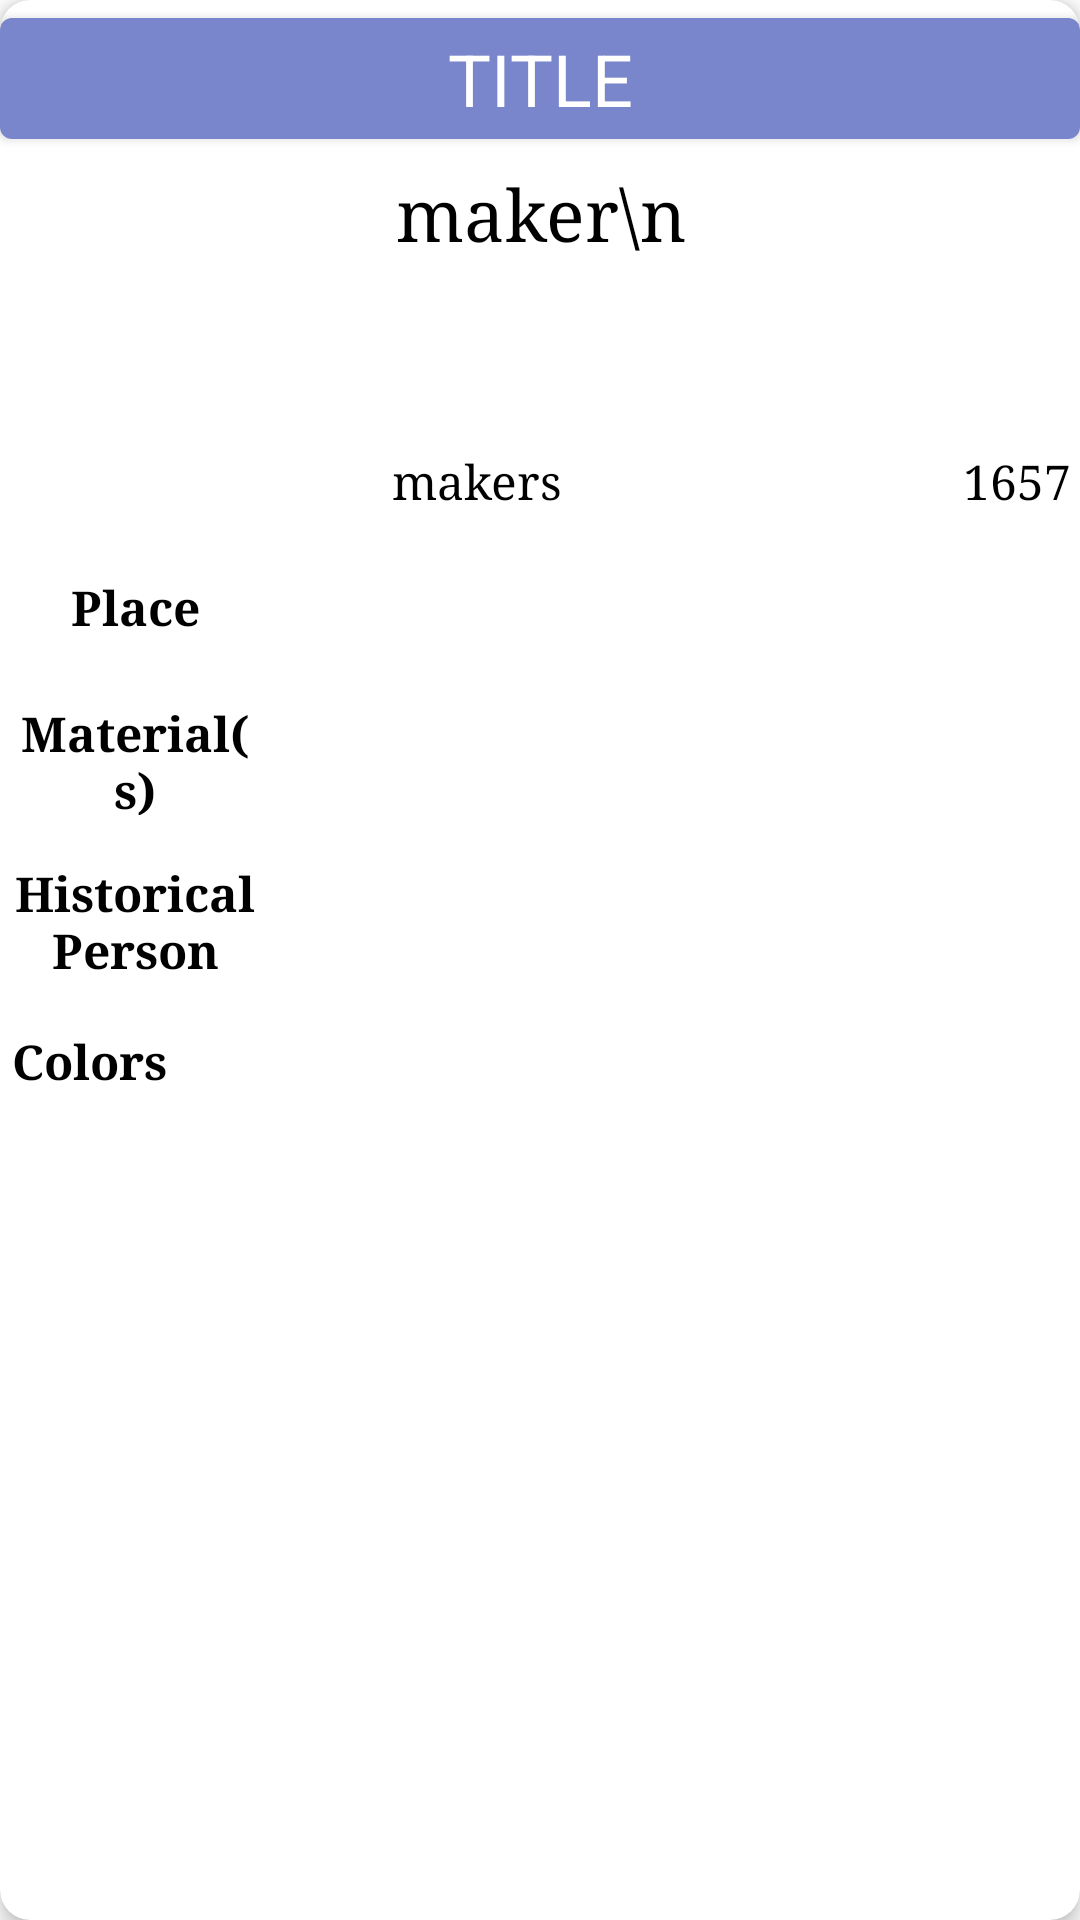

This screen was rendered from an Android layout file. Write that file and the resources it references.
<!-- AndroidManifest.xml: application theme Theme.MuseumApp -->
<!-- res/layout/detail_screen.xml -->
<?xml version="1.0" encoding="utf-8"?>
<androidx.cardview.widget.CardView
    xmlns:android="http://schemas.android.com/apk/res/android"
    xmlns:app="http://schemas.android.com/apk/res-auto"
    xmlns:tools="http://schemas.android.com/tools"
    android:layout_width="match_parent"
    android:layout_height="match_parent"
    android:elevation="4dp"
    app:cardCornerRadius="10dp"
    app:cardElevation="4dp">

    <androidx.core.widget.NestedScrollView
        android:layout_width="match_parent"
        android:layout_height="wrap_content"
        android:fillViewport="true">

            <androidx.constraintlayout.widget.ConstraintLayout
                android:layout_width="match_parent"
                android:layout_height="wrap_content">

                <LinearLayout
                    android:id="@+id/makerDetailLayout"
                    android:layout_width="match_parent"
                    android:layout_height="wrap_content"
                    android:orientation="vertical"
                    app:layout_constraintEnd_toEndOf="parent"
                    app:layout_constraintStart_toStartOf="parent"
                    app:layout_constraintTop_toTopOf="parent">

                    <com.google.android.material.button.MaterialButton
                        android:id="@+id/detailSheetButton"
                        android:layout_width="match_parent"
                        android:layout_height="wrap_content"
                        android:gravity="center"
                        android:text="TITLE"
                        android:textAppearance="@style/TextAppearance.AppCompat.Headline"
                        app:layout_constraintStart_toStartOf="parent"
                        app:layout_constraintEnd_toEndOf="parent"
                        app:layout_constraintTop_toTopOf="parent"/>

                    <TextView
                        android:id="@+id/makerDetailTextView"
                        android:layout_width="match_parent"
                        android:layout_height="wrap_content"
                        android:gravity="center"
                        android:padding="3dp"
                        android:text="maker\n"
                        android:textAppearance="@style/TextAppearance.AppCompat.Headline" />
                </LinearLayout>

                <LinearLayout
                    android:id="@+id/descDetailLayout"
                    android:layout_width="match_parent"
                    android:layout_height="wrap_content"
                    android:layout_marginTop="15dp"
                    app:layout_constraintEnd_toEndOf="parent"
                    app:layout_constraintStart_toStartOf="parent"
                    app:layout_constraintTop_toBottomOf="@id/makerDetailLayout">

                    <TextView
                        android:id="@+id/descDetailTextView"
                        android:layout_width="0dp"
                        android:layout_height="wrap_content"
                        android:layout_weight="1"
                        android:gravity="center"
                        android:textAppearance="@style/TextAppearance.AppCompat.Subhead"
                        android:padding="3dp" />
                </LinearLayout>

                <LinearLayout
                    android:id="@+id/makersDetailLayout"
                    android:layout_width="match_parent"
                    android:layout_height="wrap_content"
                    android:layout_marginTop="15dp"
                    app:layout_constraintEnd_toEndOf="parent"
                    app:layout_constraintStart_toStartOf="parent"
                    app:layout_constraintTop_toBottomOf="@id/descDetailLayout">

                    <TextView
                        android:id="@+id/makersDetailTextView"
                        android:layout_width="0dp"
                        android:layout_height="wrap_content"
                        android:layout_weight="1"
                        android:gravity="center"
                        android:maxLines="2"
                        android:ellipsize="end"
                        android:textAppearance="@style/TextAppearance.AppCompat.Subhead"
                        android:padding="3dp"
                        android:text="makers"/>
                    <TextView
                        android:id="@+id/periodDetailTextView"
                        android:layout_width="wrap_content"
                        android:layout_height="match_parent"
                        android:gravity="center"
                        android:padding="3dp"
                        android:textAppearance="@style/TextAppearance.AppCompat.Subhead"
                        android:text="1657"/>
                </LinearLayout>

                <LinearLayout
                    android:id="@+id/placeDetailLayout"
                    android:layout_width="match_parent"
                    android:layout_height="wrap_content"
                    android:layout_marginTop="15dp"
                    app:layout_constraintEnd_toEndOf="parent"
                    app:layout_constraintStart_toStartOf="parent"
                    app:layout_constraintTop_toBottomOf="@id/makersDetailLayout">

                    <TextView
                        android:layout_width="0dp"
                        android:layout_height="wrap_content"
                        android:paddingHorizontal="4dp"
                        android:text="Place"
                        android:layout_weight="1"
                        android:gravity="center"
                        android:textAppearance="@style/TextAppearance.AppCompat.Subhead"
                        android:textStyle="bold" />

                    <TextView
                        android:id="@+id/placeDetailTextView"
                        android:layout_width="0dp"
                        android:layout_height="wrap_content"
                        android:layout_weight="3"
                        android:clickable="true"
                        android:gravity="center"
                        android:padding="3dp"
                        android:textAppearance="@style/TextAppearance.AppCompat.Subhead"
                        app:drawableEndCompat="@drawable/arrow_right" />
                </LinearLayout>

                <LinearLayout
                    android:id="@+id/materialDetailLayout"
                    android:layout_width="match_parent"
                    android:layout_height="wrap_content"
                    android:layout_marginTop="15dp"
                    app:layout_constraintEnd_toEndOf="parent"
                    app:layout_constraintStart_toStartOf="parent"
                    app:layout_constraintTop_toBottomOf="@id/placeDetailLayout">

                    <TextView
                        android:layout_width="0dp"
                        android:layout_height="wrap_content"
                        android:paddingHorizontal="4dp"
                        android:text="Material(s)"
                        android:layout_weight="1"
                        android:gravity="center"
                        android:textAppearance="@style/TextAppearance.AppCompat.Subhead"
                        android:textStyle="bold" />

                    <TextView
                        android:id="@+id/materialDetailTextView"
                        android:layout_width="0dp"
                        android:layout_height="wrap_content"
                        android:layout_weight="3"
                        android:gravity="center"
                        android:textAppearance="@style/TextAppearance.AppCompat.Subhead"
                        android:padding="3dp" />
                </LinearLayout>

                <LinearLayout
                    android:id="@+id/techniqueDetailLayout"
                    android:layout_width="match_parent"
                    android:layout_height="wrap_content"
                    android:layout_marginTop="15dp"
                    app:layout_constraintEnd_toEndOf="parent"
                    app:layout_constraintStart_toStartOf="parent"
                    app:layout_constraintTop_toBottomOf="@id/materialDetailLayout">

                    <TextView
                        android:layout_width="0dp"
                        android:layout_height="wrap_content"
                        android:paddingHorizontal="4dp"
                        android:text="Historical Person"
                        android:layout_weight="1"
                        android:gravity="center"
                        android:textAppearance="@style/TextAppearance.AppCompat.Subhead"
                        android:textStyle="bold" />

                    <TextView
                        android:id="@+id/histPeopleDetailTextView"
                        android:layout_width="0dp"
                        android:layout_height="wrap_content"
                        android:layout_weight="3"
                        android:layout_gravity="center"
                        android:gravity="center"
                        android:textAppearance="@style/TextAppearance.AppCompat.Subhead"
                        android:padding="3dp" />
                </LinearLayout>

                <LinearLayout
                    android:layout_width="match_parent"
                    android:layout_height="0dp"
                    android:layout_marginTop="15dp"
                    android:orientation="vertical"
                    app:layout_constraintEnd_toEndOf="parent"
                    app:layout_constraintStart_toStartOf="parent"
                    app:layout_constraintTop_toBottomOf="@id/techniqueDetailLayout">

                    <TextView
                        android:layout_width="wrap_content"
                        android:layout_height="wrap_content"
                        android:paddingHorizontal="4dp"
                        android:text="Colors"
                        android:textAppearance="@style/TextAppearance.AppCompat.Subhead"
                        android:textStyle="bold" />

                    <androidx.recyclerview.widget.RecyclerView
                        android:id="@+id/colorRecyclerView"
                        android:layout_width="match_parent"
                        android:layout_height="wrap_content"
                        android:elevation="8dp"
                        android:padding="4dp"
                        android:scrollbars="vertical"
                        app:layoutManager="androidx.recyclerview.widget.GridLayoutManager"
                        app:spanCount="4"
                        tools:itemCount="20"
                        tools:listitem="@layout/color_card" />
                </LinearLayout>

            </androidx.constraintlayout.widget.ConstraintLayout>
        </androidx.core.widget.NestedScrollView>
</androidx.cardview.widget.CardView>
<!-- res/layout/color_card.xml (included above) -->
<?xml version="1.0" encoding="utf-8"?>
<androidx.cardview.widget.CardView xmlns:android="http://schemas.android.com/apk/res/android"
    xmlns:app="http://schemas.android.com/apk/res-auto"
    android:layout_width="match_parent"
    android:layout_height="wrap_content"
    app:cardCornerRadius="8dp"
    app:cardElevation="4dp"
    app:cardPreventCornerOverlap="true"
    app:cardUseCompatPadding="true">

    <RelativeLayout
        android:layout_width="match_parent"
        android:layout_height="wrap_content">

        <ImageView
            android:id="@+id/colorImageView"
            android:layout_width="match_parent"
            android:layout_height="match_parent"
            android:layout_alignParentTop="true"
            android:contentDescription="TODO"
            android:minHeight="75dp"
            android:src="@color/black_overlay" />
    </RelativeLayout>
</androidx.cardview.widget.CardView>
<!-- resources referenced by this layout -->
<resources>
  <color name="black_overlay">#66000000</color>
  <style name="Theme.MuseumApp" parent="Theme.MaterialComponents.DayNight.NoActionBar">
          
          <item name="colorPrimary">#7986CB</item>
          <item name="colorPrimaryVariant">#5C6BC0</item>
          <item name="colorOnPrimary">@color/white</item>
          
          <item name="colorSecondary">@color/white</item>
          <item name="colorSecondaryVariant">@color/teal_700</item>
          <item name="colorOnSecondary">#7986CB</item>
          
          <item name="android:statusBarColor" tools:targetApi="l">?attr/colorPrimaryVariant</item>
          
          <item name="android:textViewStyle">@style/RobotoTextViewStyle</item>
          <item name="android:buttonStyle">@style/RobotoButtonStyle</item>
      </style>
  <color name="white">#FFFFFFFF</color>
  <color name="teal_700">#FF018786</color>
  <style name="RobotoTextViewStyle" parent="android:Widget.TextView">
          <item name="android:fontFamily">serif</item>
          <item name="android:textColor">@color/black</item>
      </style>
  <style name="RobotoButtonStyle" parent="android:Widget.Button">
          <item name="android:fontFamily">serif</item>
          <item name="android:textColor">@color/black</item>
      </style>
  <color name="black">#FF000000</color>
</resources>
